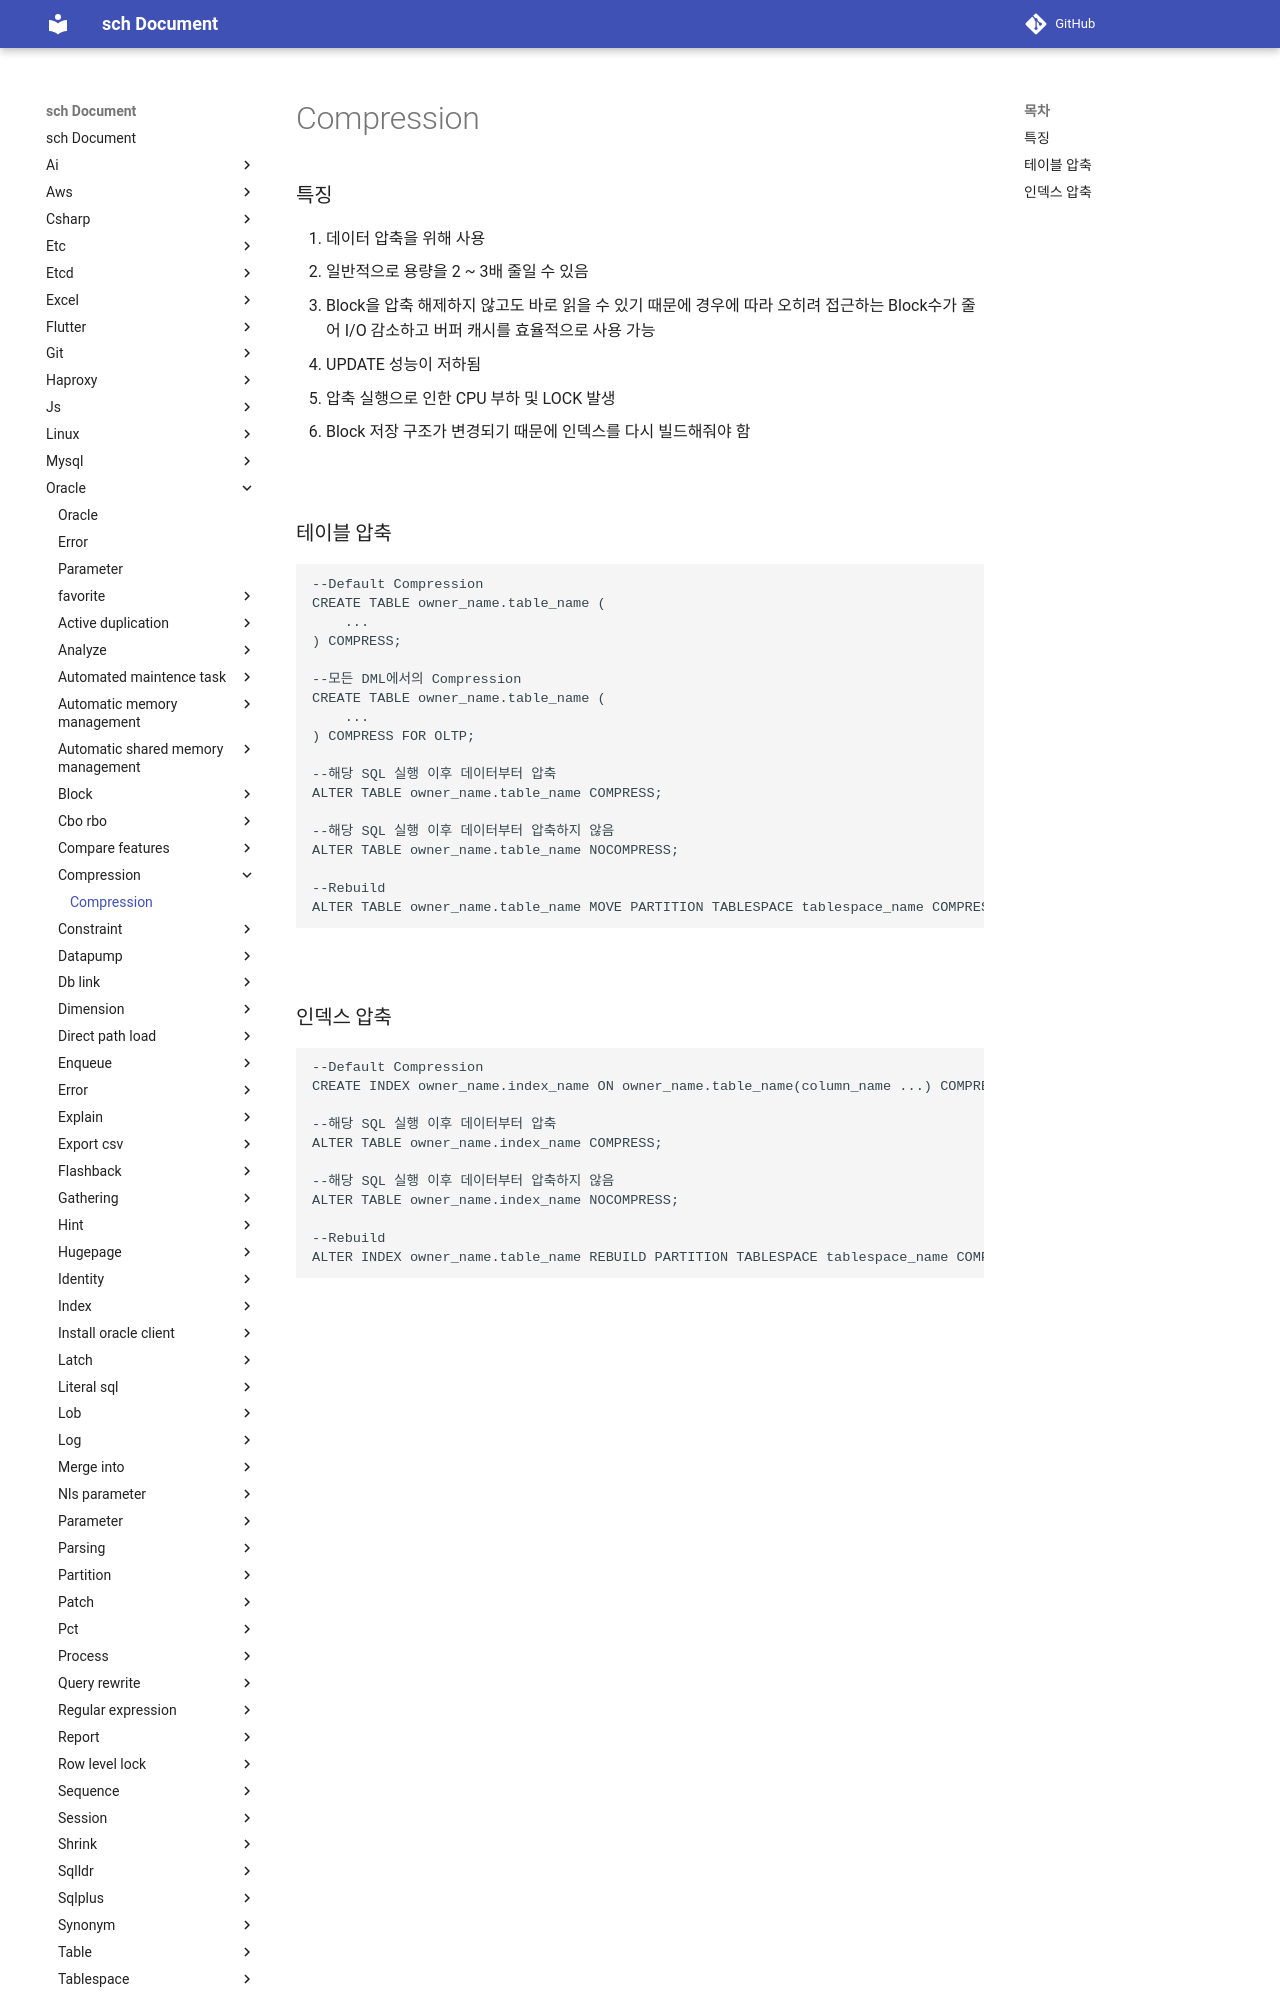

repository: sch6393/sch · page: oracle/compression/index.html · generator: mkdocs

Compression
===

### 특징
1. 데이터 압축을 위해 사용
1. 일반적으로 용량을 2 ~ 3배 줄일 수 있음
1. Block을 압축 해제하지 않고도 바로 읽을 수 있기 때문에 경우에 따라 오히려 접근하는 Block수가 줄어 I/O 감소하고 버퍼 캐시를 효율적으로 사용 가능
1. UPDATE 성능이 저하됨
1. 압축 실행으로 인한 CPU 부하 및 LOCK 발생
1. Block 저장 구조가 변경되기 때문에 인덱스를 다시 빌드해줘야 함

<br>

### 테이블 압축
```sql
--Default Compression
CREATE TABLE owner_name.table_name (
    ...
) COMPRESS;

--모든 DML에서의 Compression
CREATE TABLE owner_name.table_name (
    ...
) COMPRESS FOR OLTP;

--해당 SQL 실행 이후 데이터부터 압축
ALTER TABLE owner_name.table_name COMPRESS;

--해당 SQL 실행 이후 데이터부터 압축하지 않음
ALTER TABLE owner_name.table_name NOCOMPRESS;

--Rebuild
ALTER TABLE owner_name.table_name MOVE PARTITION TABLESPACE tablespace_name COMPRESS;
```

<br>
